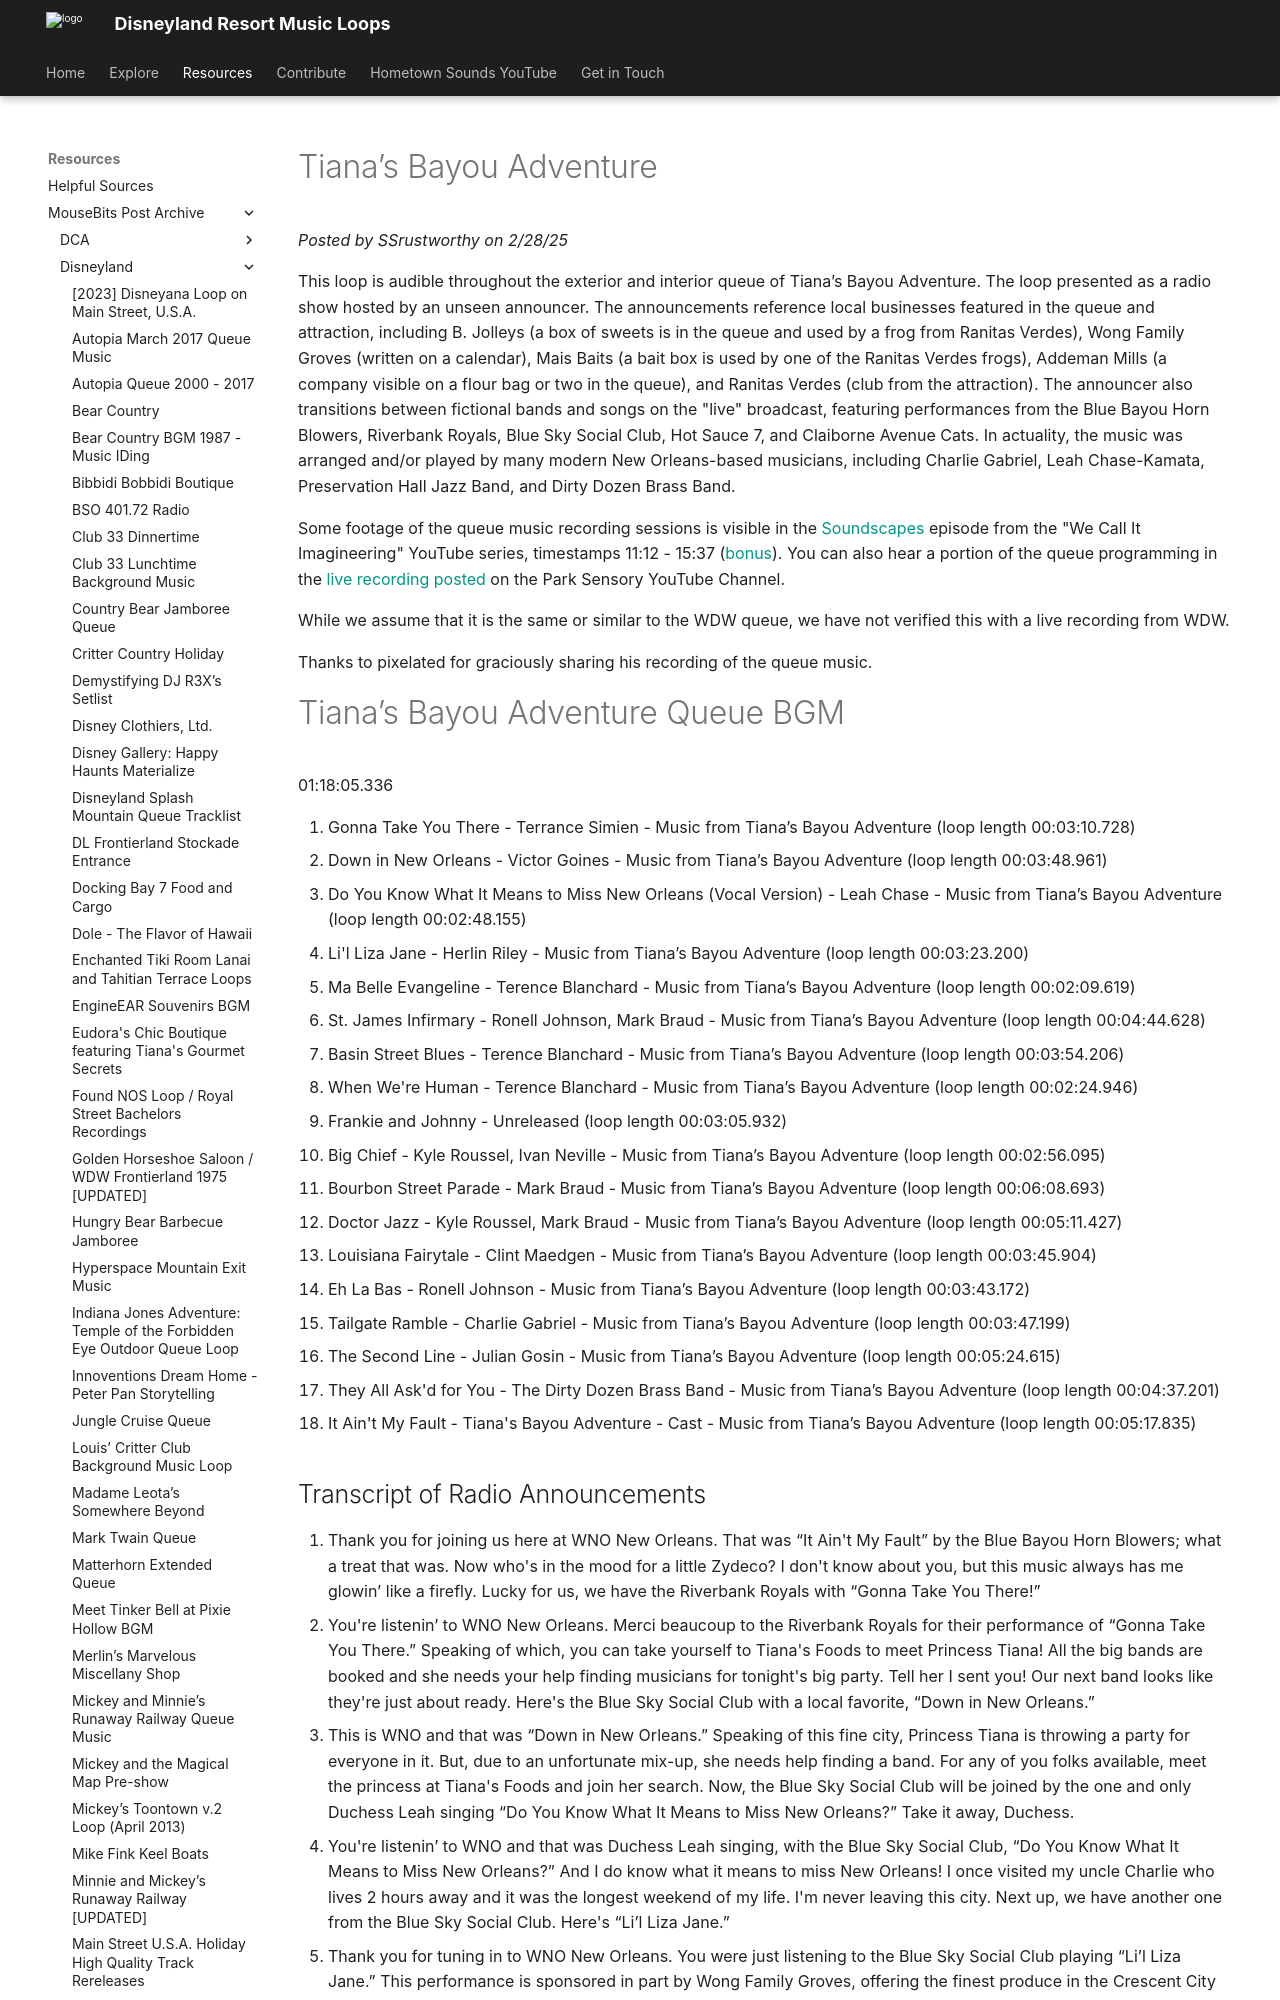

repository: SSrustworthy/DLRML-docs · page: resources/mousebits_post_archive/Disneyland/tiana’s_bayou_adventure/index.html · generator: mkdocs

# Tiana’s Bayou Adventure

*Posted by SSrustworthy on 2/28/25*

This loop is audible throughout the exterior and interior queue of Tiana’s Bayou Adventure. The loop presented as a radio show hosted by an unseen announcer.  The announcements reference local businesses featured in the queue and attraction, including B. Jolleys (a box of sweets is in the queue and used by a frog from Ranitas Verdes), Wong Family Groves (written on a calendar), Mais Baits (a bait box is used by one of the Ranitas Verdes frogs), Addeman Mills (a company visible on a flour bag or two in the queue), and Ranitas Verdes (club from the attraction). The announcer also transitions between fictional bands and songs on the "live" broadcast, featuring performances from the Blue Bayou Horn Blowers, Riverbank Royals, Blue Sky Social Club, Hot Sauce 7, and Claiborne Avenue Cats. In actuality, the music was arranged and/or played by many modern New Orleans-based musicians, including Charlie Gabriel, Leah Chase-Kamata, Preservation Hall Jazz Band, and Dirty Dozen Brass Band. 

Some footage of the queue music recording sessions is visible in the [Soundscapes](https://youtu.be/BSzRyCC_EaU?feature=shared) episode from the "We Call It Imagineering" YouTube series, timestamps 11:12 - 15:37 ([bonus](https://youtu.be/guBDN0NkS1Q?feature=shared)). You can also hear a portion of the queue programming in the [live recording posted](https://youtu.be/lEuSmqf-n_Q?feature=shared) on the Park Sensory YouTube Channel.

While we assume that it is the same or similar to the WDW queue, we have not verified this with a live recording from WDW.

Thanks to pixelated for graciously sharing his recording of the queue music.

# Tiana’s Bayou Adventure Queue BGM

01:18:05.336

1. Gonna Take You There - Terrance Simien - Music from Tiana’s Bayou Adventure (loop length 00:03:10.728)
   *<Note: Distortion audible in source track>*
2. Down in New Orleans - Victor Goines - Music from Tiana’s Bayou Adventure (loop length 00:03:48.961)
3. Do You Know What It Means to Miss New Orleans (Vocal Version) - Leah Chase - Music from Tiana’s Bayou Adventure (loop length 00:02:48.155)
4. Li'l Liza Jane - Herlin Riley - Music from Tiana’s Bayou Adventure (loop length 00:03:23.200)
5. Ma Belle Evangeline - Terence Blanchard - Music from Tiana’s Bayou Adventure (loop length 00:02:09.619)
6. St. James Infirmary - Ronell Johnson, Mark Braud - Music from Tiana’s Bayou Adventure (loop length 00:04:44.628)
7. Basin Street Blues - Terence Blanchard - Music from Tiana’s Bayou Adventure (loop length 00:03:54.206)
8. When We're Human - Terence Blanchard - Music from Tiana’s Bayou Adventure (loop length 00:02:24.946)
9. Frankie and Johnny - Unreleased (loop length 00:03:05.932)
   *<note: Solo piano with drum accompaniment>*
10. Big Chief - Kyle Roussel, Ivan Neville - Music from Tiana’s Bayou Adventure (loop length 00:02:56.095)
11. Bourbon Street Parade - Mark Braud - Music from Tiana’s Bayou Adventure (loop length 00:06:08.693)
12. Doctor Jazz - Kyle Roussel, Mark Braud - Music from Tiana’s Bayou Adventure (loop length 00:05:11.427)
13. Louisiana Fairytale - Clint Maedgen - Music from Tiana’s Bayou Adventure (loop length 00:03:45.904)
14. Eh La Bas - Ronell Johnson - Music from Tiana’s Bayou Adventure (loop length 00:03:43.172)
15. Tailgate Ramble - Charlie Gabriel - Music from Tiana’s Bayou Adventure (loop length 00:03:47.199)
16. The Second Line - Julian Gosin - Music from Tiana’s Bayou Adventure (loop length 00:05:24.615)
17. They All Ask'd for You - The Dirty Dozen Brass Band - Music from Tiana’s Bayou Adventure (loop length 00:04:37.201)
18. It Ain't My Fault - Tiana's Bayou Adventure - Cast - Music from Tiana’s Bayou Adventure (loop length 00:05:17.835)
    *<note: Fade in at 0:02.589 of source track>*
